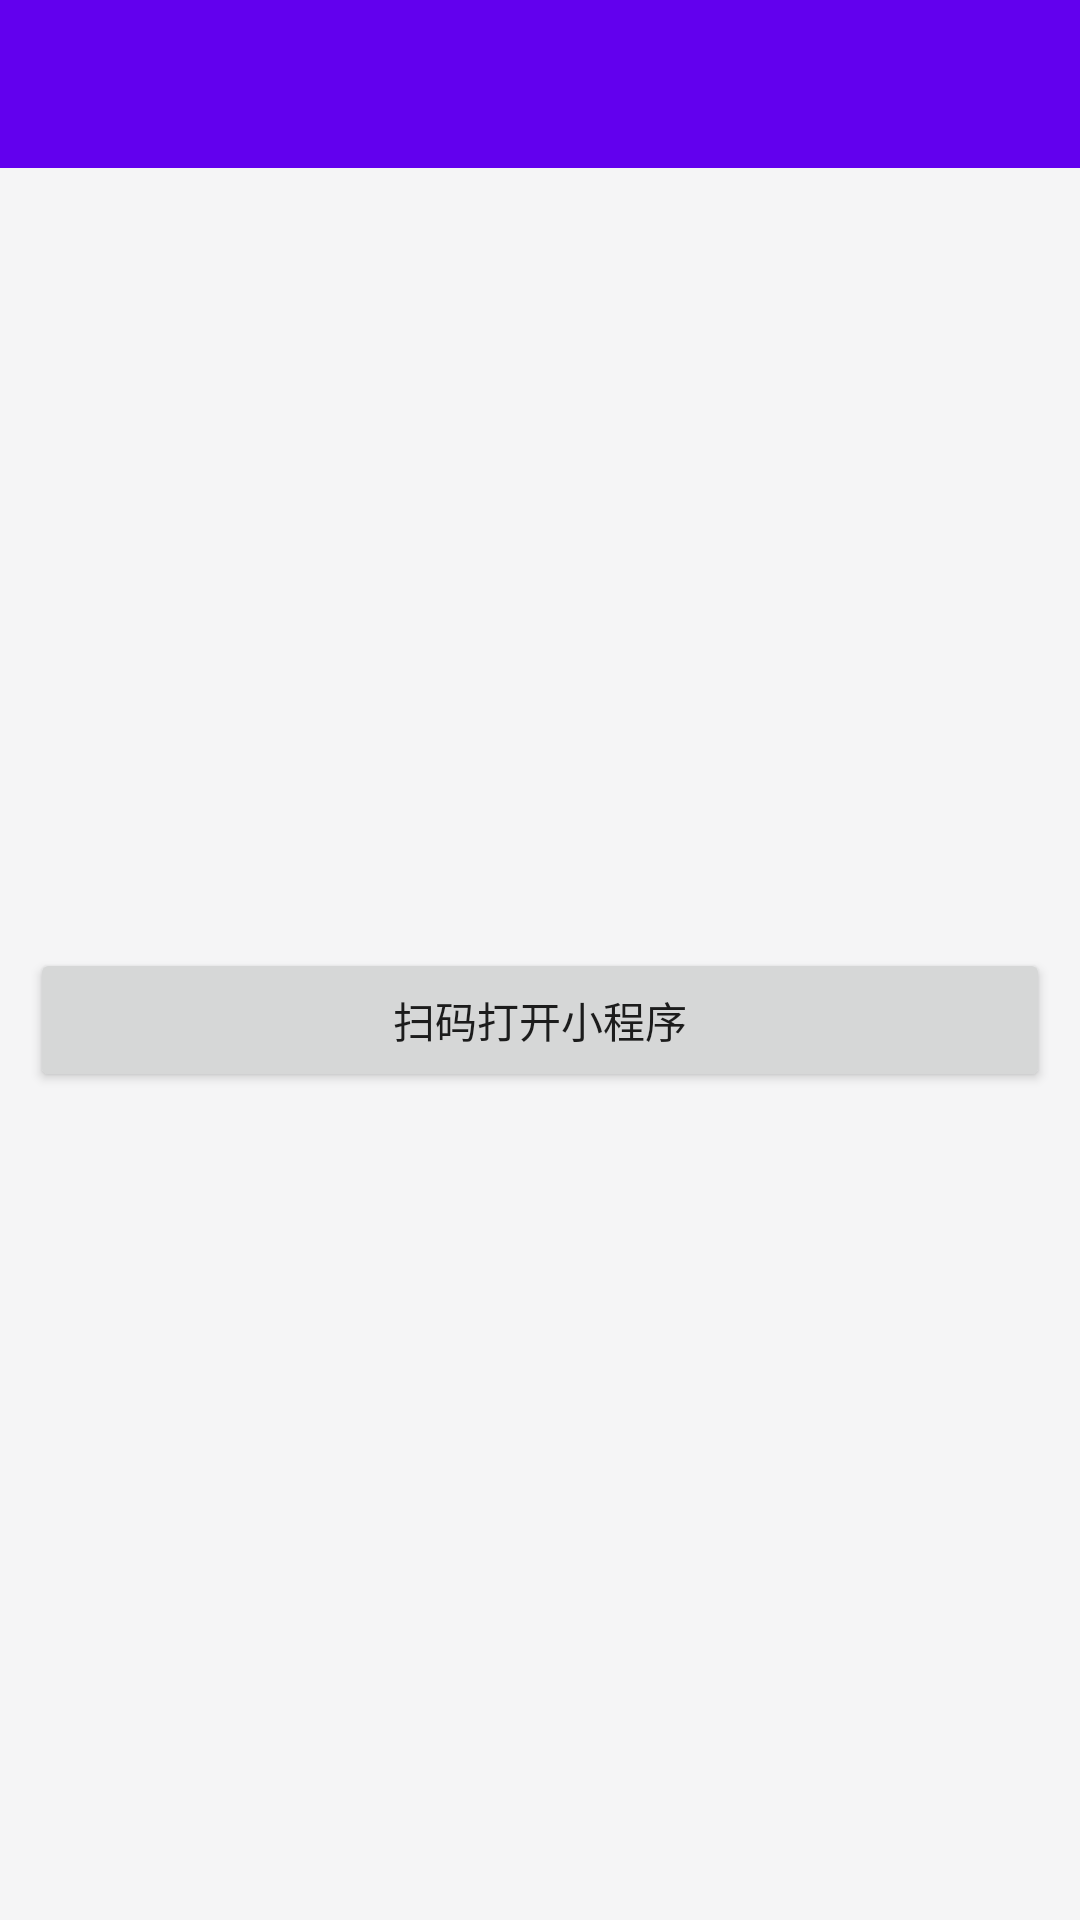

Here is an Android app screen rendered from its layout file. Give the layout XML and the strings, colors and styles it references.
<!-- AndroidManifest.xml: application theme AppTheme -->
<!-- res/layout/activity_scan_start_applet.xml -->
<?xml version="1.0" encoding="utf-8"?>
<android.support.constraint.ConstraintLayout xmlns:android="http://schemas.android.com/apk/res/android"
    xmlns:app="http://schemas.android.com/apk/res-auto"
    android:layout_width="match_parent"
    android:layout_height="match_parent"
    android:background="#f5f5f6">

    <android.support.v7.widget.Toolbar
        android:id="@+id/toolbar"
        style="@style/FinApplet.Toolbar"
        android:layout_width="match_parent"
        android:layout_height="?attr/actionBarSize"
        android:background="?attr/colorPrimary"
        app:layout_constraintEnd_toEndOf="parent"
        app:layout_constraintStart_toStartOf="parent"
        app:layout_constraintTop_toTopOf="parent" />

    <Button
        android:id="@+id/btnScan"
        android:layout_width="match_parent"
        android:layout_height="wrap_content"
        android:layout_marginStart="10dp"
        android:layout_marginTop="40dp"
        android:layout_marginEnd="10dp"
        android:text="扫码打开小程序"
        app:layout_constraintBottom_toBottomOf="parent"
        app:layout_constraintEnd_toEndOf="parent"
        app:layout_constraintStart_toStartOf="parent"
        app:layout_constraintTop_toTopOf="parent" />
</android.support.constraint.ConstraintLayout>
<!-- resources referenced by this layout -->
<resources>
  <style name="FinApplet.Toolbar" parent="Widget.AppCompat.Toolbar">
          <item name="android:id">@id/toolbar</item>
          <item name="android:theme">@style/FinApplet.ToolbarTheme</item>
          <item name="popupTheme">@style/ThemeOverlay.AppCompat.Light</item>
          <item name="android:layout_width">match_parent</item>
          <item name="titleTextAppearance">@style/FinApplet.Toolbar.Title</item>
          <item name="subtitleTextAppearance">@style/FinApplet.Toolbar.Subtitle</item>
          <item name="android:layout_height">?attr/actionBarSize</item>
          <item name="android:background">@color/colorPrimary</item>
      </style>
  <style name="AppTheme" parent="@style/Theme.AppCompat.Light.NoActionBar">
          <item name="colorPrimary">@color/colorPrimary</item>
          <item name="colorPrimaryDark">@color/colorPrimaryDark</item>
          <item name="colorAccent">@color/colorAccent</item>
      </style>
  <style name="FinApplet.ToolbarTheme" parent="AppTheme">
          <item name="actionMenuTextColor">@android:color/white</item>
          <item name="colorControlNormal">@android:color/white</item>
      </style>
  <style name="FinApplet.Toolbar.Title" parent="TextAppearance.Widget.AppCompat.Toolbar.Title">
          <item name="android:textSize">20sp</item>
          <item name="android:textColor">@android:color/white</item>
      </style>
  <style name="FinApplet.Toolbar.Subtitle" parent="TextAppearance.Widget.AppCompat.Toolbar.Subtitle">
          <item name="android:textColor">@android:color/white</item>
      </style>
  <color name="colorPrimary">#FF6200EE</color>
  <color name="colorPrimaryDark">#FF3700B3</color>
  <color name="colorAccent">#FF03DAC5</color>
</resources>
